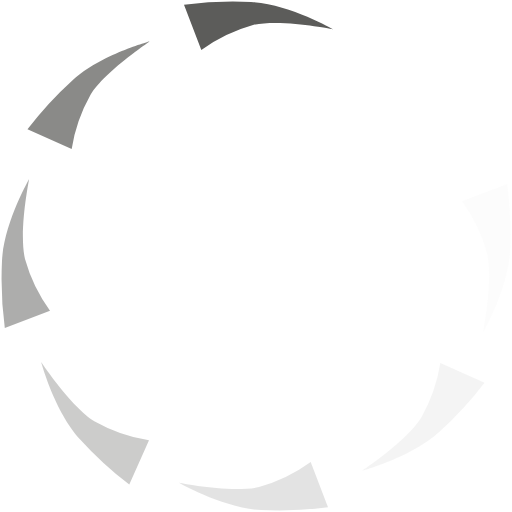
t = 0.00 s
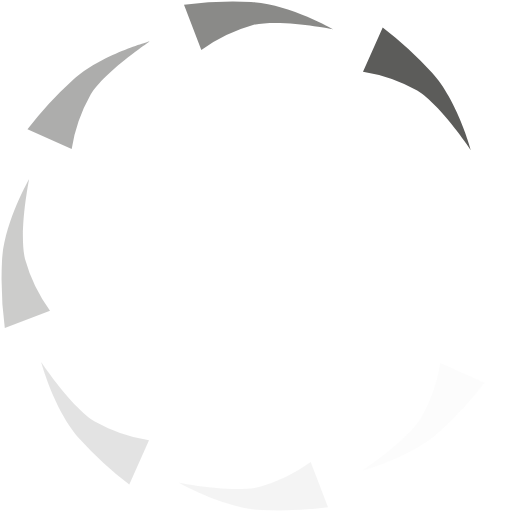
t = 0.14 s
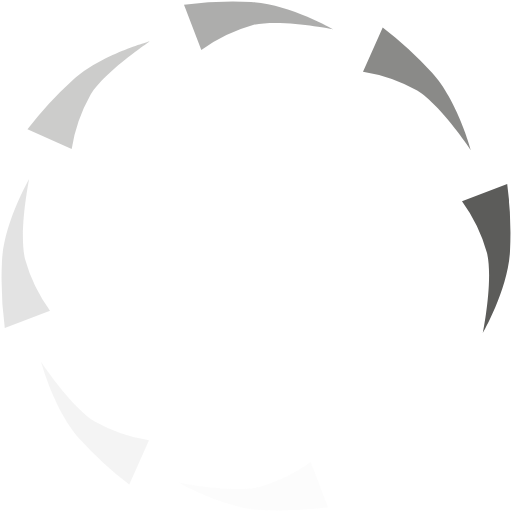
t = 0.26 s
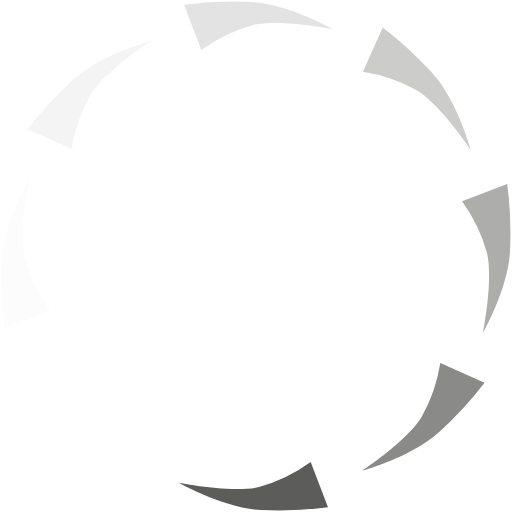
t = 0.40 s
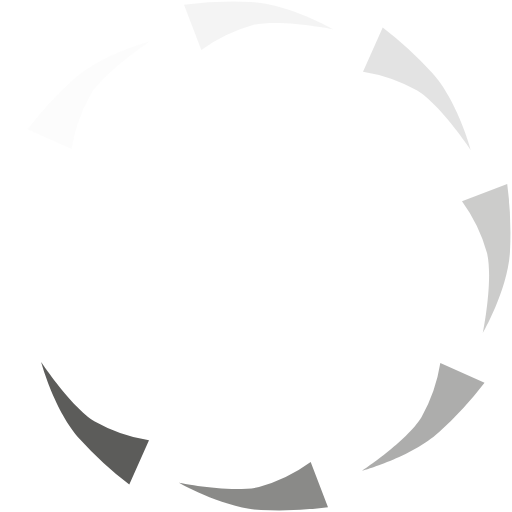
t = 0.54 s
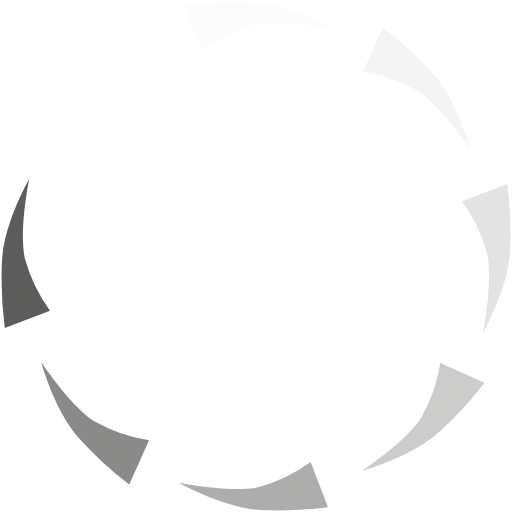
t = 0.66 s

The animated SVG that drew these frames (rendered in a browser with its animation timeline set to each time). Animation: 1 SMIL element (animateTransform=1); one cycle of 0.80 s, repeats indefinitely.

<?xml version="1.0" encoding="UTF-8" standalone="no"?><svg xmlns:svg="http://www.w3.org/2000/svg" xmlns="http://www.w3.org/2000/svg" xmlns:xlink="http://www.w3.org/1999/xlink" version="1.0" width="64px" height="64px" viewBox="0 0 128 128" xml:space="preserve"><g><path d="M46 1.2l4.33 11.3a40.3 40.3 0 0 1 12.92-6.25c6.78-1.62 20 1.04 20 1.04S72.18.93 62.75.5A91.88 91.88 0 0 0 46 1.2z" fill="#5c5c5a" fill-opacity="1"/><path d="M46 1.2l4.33 11.3a40.3 40.3 0 0 1 12.92-6.25c6.78-1.62 20 1.04 20 1.04S72.18.93 62.75.5A91.88 91.88 0 0 0 46 1.2z" fill="#fafafa" fill-opacity="0.03" transform="rotate(45 64 64)"/><path d="M46 1.2l4.33 11.3a40.3 40.3 0 0 1 12.92-6.25c6.78-1.62 20 1.04 20 1.04S72.18.93 62.75.5A91.88 91.88 0 0 0 46 1.2z" fill="#eaeaea" fill-opacity="0.13" transform="rotate(90 64 64)"/><path d="M46 1.2l4.33 11.3a40.3 40.3 0 0 1 12.92-6.25c6.78-1.62 20 1.04 20 1.04S72.18.93 62.75.5A91.88 91.88 0 0 0 46 1.2z" fill="#d4d4d4" fill-opacity="0.26" transform="rotate(135 64 64)"/><path d="M46 1.2l4.33 11.3a40.3 40.3 0 0 1 12.92-6.25c6.78-1.62 20 1.04 20 1.04S72.18.93 62.75.5A91.88 91.88 0 0 0 46 1.2z" fill="#bcbcbb" fill-opacity="0.41" transform="rotate(180 64 64)"/><path d="M46 1.2l4.33 11.3a40.3 40.3 0 0 1 12.92-6.25c6.78-1.62 20 1.04 20 1.04S72.18.93 62.75.5A91.88 91.88 0 0 0 46 1.2z" fill="#a4a4a3" fill-opacity="0.56" transform="rotate(225 64 64)"/><path d="M46 1.2l4.33 11.3a40.3 40.3 0 0 1 12.92-6.25c6.78-1.62 20 1.04 20 1.04S72.18.93 62.75.5A91.88 91.88 0 0 0 46 1.2z" fill="#8b8b8a" fill-opacity="0.71" transform="rotate(270 64 64)"/><path d="M46 1.2l4.33 11.3a40.3 40.3 0 0 1 12.92-6.25c6.78-1.62 20 1.04 20 1.04S72.18.93 62.75.5A91.88 91.88 0 0 0 46 1.2z" fill="#757573" fill-opacity="0.85" transform="rotate(315 64 64)"/><animateTransform attributeName="transform" type="rotate" values="0 64 64;45 64 64;90 64 64;135 64 64;180 64 64;225 64 64;270 64 64;315 64 64" calcMode="discrete" dur="800ms" repeatCount="indefinite"></animateTransform></g></svg>